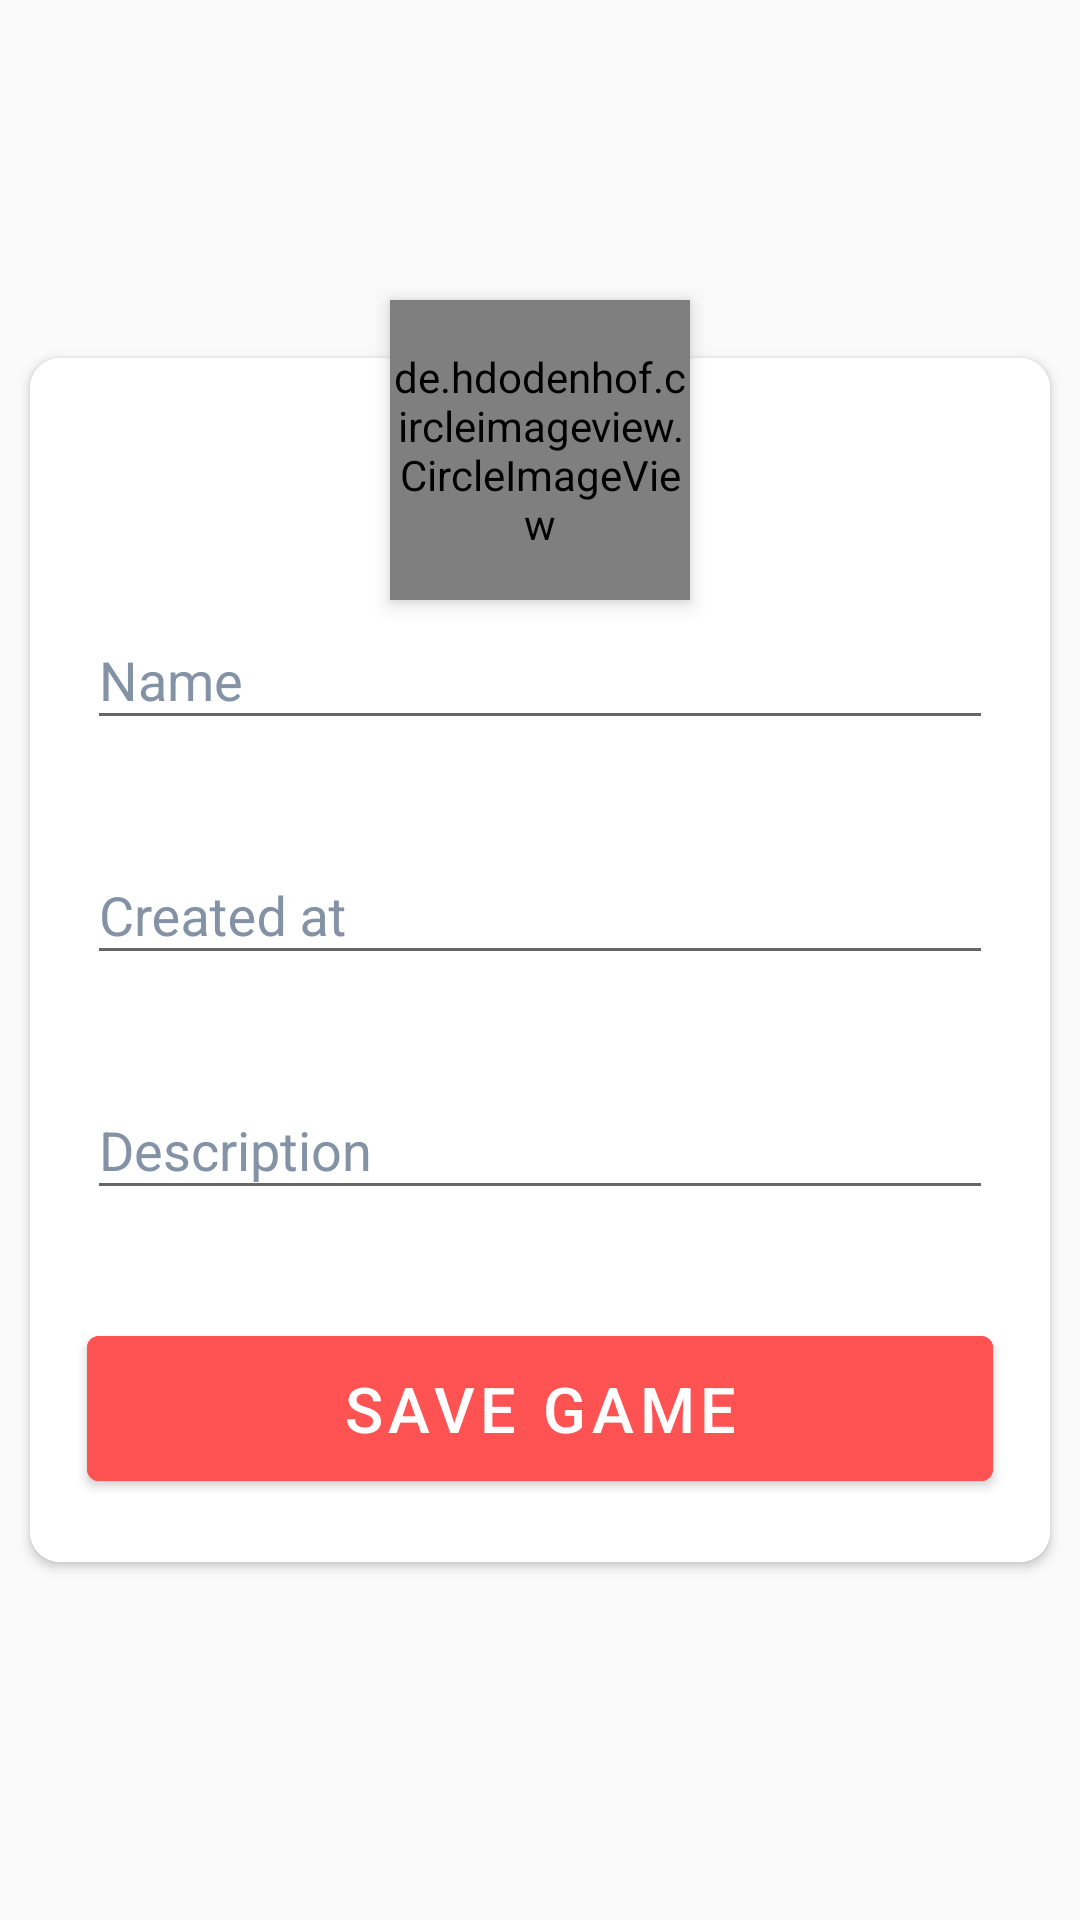

The Android layout XML behind this screen, and the referenced resources:
<!-- AndroidManifest.xml: application theme AppTheme -->
<!-- res/layout/activity_save_game.xml -->
<?xml version="1.0" encoding="utf-8"?>
<androidx.constraintlayout.widget.ConstraintLayout xmlns:android="http://schemas.android.com/apk/res/android"
    xmlns:app="http://schemas.android.com/apk/res-auto"
    xmlns:tools="http://schemas.android.com/tools"
    android:layout_width="match_parent"
    android:layout_height="match_parent"
    android:background="@drawable/main_image"
    tools:context=".savegame.SaveGameActivity">

    <de.hdodenhof.circleimageview.CircleImageView
        android:id="@+id/imgGame"
        android:layout_width="@dimen/dim_100_dp"
        android:layout_height="@dimen/dim_100_dp"
        android:layout_gravity="center_horizontal"
        android:layout_marginTop="@dimen/dim_100_dp"
        android:elevation="@dimen/dim_4_dp"
        android:src="@drawable/icon_camera"
        app:layout_constraintEnd_toEndOf="parent"
        app:layout_constraintStart_toStartOf="parent"
        app:layout_constraintTop_toTopOf="parent" />

    <androidx.cardview.widget.CardView
        android:id="@+id/lnlCard"
        android:layout_width="match_parent"
        android:layout_height="wrap_content"
        android:layout_gravity="center"
        android:layout_marginStart="@dimen/dim_10_dp"
        android:layout_marginEnd="@dimen/dim_10_dp"
        android:background="@color/colorWhite"
        app:cardCornerRadius="@dimen/dim_10_dp"
        app:layout_constraintBottom_toBottomOf="parent"
        app:layout_constraintEnd_toEndOf="parent"
        app:layout_constraintStart_toStartOf="parent"
        app:layout_constraintTop_toTopOf="parent">

        <LinearLayout
            android:layout_width="match_parent"
            android:layout_height="match_parent"
            android:background="@color/colorWhite"
            android:orientation="vertical">

            <com.google.android.material.textfield.TextInputLayout
                android:id="@+id/tilNameGame"
                android:layout_width="match_parent"
                android:layout_height="wrap_content"
                android:layout_marginStart="@dimen/dim_19_dp"
                android:layout_marginTop="75dp"
                android:layout_marginEnd="@dimen/dim_19_dp"
                android:hint="@string/name"
                android:textColorHint="@color/colorGray"
                app:boxBackgroundColor="@color/colorWhite"
                app:boxStrokeColor="@color/colorGray">

                <com.google.android.material.textfield.TextInputEditText
                    android:id="@+id/etNameGame"
                    android:layout_width="match_parent"
                    android:layout_height="wrap_content"
                    android:inputType="text"
                    android:textColor="@color/colorPrimaryDark"
                    android:textSize="@dimen/dim_18_sp" />

            </com.google.android.material.textfield.TextInputLayout>

            <com.google.android.material.textfield.TextInputLayout
                android:id="@+id/tilDataGame"
                android:layout_width="match_parent"
                android:layout_height="wrap_content"
                android:layout_marginStart="@dimen/dim_19_dp"
                android:layout_marginTop="@dimen/dim_26_dp"
                android:layout_marginEnd="@dimen/dim_19_dp"
                android:hint="@string/created_at"
                android:textColorHint="@color/colorGray"
                app:boxBackgroundColor="@color/colorWhite"
                app:boxStrokeColor="@color/colorGray">

                <com.google.android.material.textfield.TextInputEditText
                    android:id="@+id/etDataGame"
                    android:layout_width="match_parent"
                    android:layout_height="wrap_content"
                    android:inputType="text"
                    android:textColor="@color/colorPrimaryDark"
                    android:textSize="@dimen/dim_18_sp" />

            </com.google.android.material.textfield.TextInputLayout>


            <com.google.android.material.textfield.TextInputLayout
                android:id="@+id/tilDescriptionGame"
                android:layout_width="match_parent"
                android:layout_height="wrap_content"
                android:layout_marginStart="@dimen/dim_19_dp"
                android:layout_marginTop="@dimen/dim_26_dp"
                android:layout_marginEnd="@dimen/dim_19_dp"
                android:hint="@string/description"
                android:textColorHint="@color/colorGray"
                app:boxBackgroundColor="@color/colorWhite"
                app:boxStrokeColor="@color/colorGray">

                <com.google.android.material.textfield.TextInputEditText
                    android:id="@+id/etDescriptionGame"
                    android:layout_width="match_parent"
                    android:layout_height="wrap_content"
                    android:inputType="textMultiLine"
                    android:textColor="@color/colorPrimaryDark"
                    android:textSize="@dimen/dim_18_sp" />

            </com.google.android.material.textfield.TextInputLayout>

            <com.google.android.material.button.MaterialButton
                android:id="@+id/btnSave"
                android:layout_width="match_parent"
                android:layout_height="wrap_content"
                android:layout_marginStart="@dimen/dim_19_dp"
                android:layout_marginTop="@dimen/dim_36_dp"
                android:layout_marginEnd="@dimen/dim_19_dp"
                android:layout_marginBottom="@dimen/dim_21_dp"
                android:backgroundTint="@color/colorRed"
                android:lineSpacingMultiplier="0.38"
                android:padding="@dimen/dim_10_dp"
                android:text="@string/save"
                android:textColor="@color/colorWhite"
                android:textSize="@dimen/dim_21_sp" />

        </LinearLayout>

    </androidx.cardview.widget.CardView>

</androidx.constraintlayout.widget.ConstraintLayout>
<!-- resources referenced by this layout -->
<resources>
  <color name="colorGray">#8492A6</color>
  <color name="colorPrimaryDark">#00796B</color>
  <color name="colorRed">#FF5252</color>
  <color name="colorWhite">#fff</color>
  <dimen name="dim_100_dp">100dp</dimen>
  <dimen name="dim_10_dp">10dp</dimen>
  <dimen name="dim_18_sp">18sp</dimen>
  <dimen name="dim_19_dp">19dp</dimen>
  <dimen name="dim_21_dp">21dp</dimen>
  <dimen name="dim_21_sp">21sp</dimen>
  <dimen name="dim_26_dp">26dp</dimen>
  <dimen name="dim_36_dp">36dp</dimen>
  <dimen name="dim_4_dp">4dp</dimen>
  <!-- drawable icon_camera (drawable) -->
  <?xml version="1.0" encoding="utf-8"?>
  <layer-list xmlns:android="http://schemas.android.com/apk/res/android">
      <item>
          <shape android:shape="rectangle">
              <solid android:color="@color/colorRed"/>
          </shape>
      </item>
      <item
          android:drawable="@drawable/ic_baseline_camera"
          android:bottom="70dp"
          android:top="70dp"
          android:start="70dp"
          android:end="70dp">
      </item>
  </layer-list>
  <string name="created_at">Created at</string>
  <string name="description">Description</string>
  <string name="name">Name</string>
  <string name="save">SAVE GAME</string>
  <style name="AppTheme" parent="Theme.MaterialComponents.Light.NoActionBar.Bridge">
          
          <item name="colorPrimary">@color/colorPrimary</item>
          <item name="colorPrimaryDark">@color/colorPrimaryDark</item>
          <item name="colorAccent">@color/colorAccent</item>
      </style>
  <!-- drawable ic_baseline_camera (drawable) -->
  <vector xmlns:android="http://schemas.android.com/apk/res/android"
      android:width="70dp"
      android:height="70dp"
      android:viewportWidth="24"
      android:viewportHeight="24"
      android:tint="@color/colorWhite">
      <path
          android:fillColor="@android:color/white"
          android:pathData="M12,12m-3.2,0a3.2,3.2 0,1 1,6.4 0a3.2,3.2 0,1 1,-6.4 0"/>
      <path
          android:fillColor="@android:color/white"
          android:pathData="M9,2L7.17,4L4,4c-1.1,0 -2,0.9 -2,2v12c0,1.1 0.9,2 2,2h16c1.1,0 2,-0.9 2,-2L22,6c0,-1.1 -0.9,-2 -2,-2h-3.17L15,2L9,2zM12,17c-2.76,0 -5,-2.24 -5,-5s2.24,-5 5,-5 5,2.24 5,5 -2.24,5 -5,5z"/>
  </vector>
  <color name="colorPrimary">#8492A6</color>
  <color name="colorAccent">#FF5252</color>
</resources>
